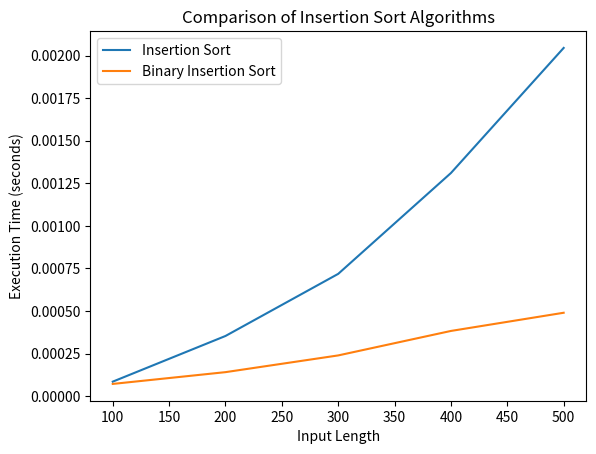

Recreate this plot in Python.
import random
import time
import matplotlib.pyplot as plt

def insertionSort(arr):
    for i in range(1, len(arr)):
        key = arr[i]
        j = i - 1
        while j >= 0 and arr[j] > key:
            arr[j + 1] = arr[j]
            j -= 1
        arr[j + 1] = key

def binarySearch(arr, key, start, end):
    while start < end:
        mid = (start + end) // 2
        if arr[mid] < key:
            start = mid + 1
        else:
            end = mid
    return start

def sortBinaryInsert(arr):
    for i in range(1, len(arr)):
        key = arr[i]
        j = binarySearch(arr, key, 0, i)
        arr[j+1:i+1] = arr[j:i]
        arr[j] = key

def genInput(length):
    return [random.randint(0, 1000) for _ in range(length)]

def testAlgorithm(algorithm, input_lengths):
    executionTimes = []
    for length in input_lengths:
        input_array = genInput(length)
        
        start_time = time.time()
        algorithm(input_array)
        end_time = time.time()
        
        timeExe = end_time - start_time
        executionTimes.append(timeExe)
        print(f"Length: {length}, Execution Time: {timeExe:.10f} seconds")
    
    return executionTimes

if __name__ == "__main__":
    print("********************************************************\n")
    inputLengths = [100, 200, 300, 400, 500]
    print("Testing Traditional Insertion Sort:")
    insertionTimes = testAlgorithm(insertionSort, inputLengths)
    
    print("\nTesting Binary Insertion Sort:")
    binaryTimes = testAlgorithm(sortBinaryInsert, inputLengths)
    print("\n********************************************************\n")

    # Plotting
    plt.plot(inputLengths, insertionTimes, label='Insertion Sort')
    plt.plot(inputLengths, binaryTimes, label='Binary Insertion Sort')
    plt.xlabel('Input Length')
    plt.ylabel('Execution Time (seconds)')
    plt.title('Comparison of Insertion Sort Algorithms')
    plt.legend()
    plt.show()

# Question 4:
# Based on the graph, and the results of our output message, binary search is generally more faster as the input sizes grows,
# because it stays at a consistent number while the traditional way actually increases in seconds adhering to the formula O(n)
# as shown from the graph. In regards to binary search with a time complexity of O(log n), the average case peformance is faster
# and better as an algorithm when the input sizes are large in number.